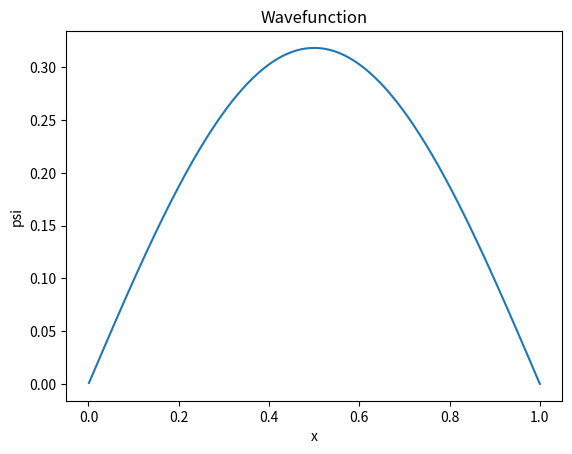

This figure's Python source:
import matplotlib.pyplot as plt
from time import sleep

# todo We are just initializing everything to one and zero for simplicity but in real
#  sense, the true values will just scale it up or down.

h = 1  # hbar
m = 1  # mass of an electron

a = 1  # The final value x goes to
V = 0  # The potential inside our box

# Starting conditions:
x = 0
psi = 1  # <Our wave function>
dx = a * 0.001  # We want small increments from one end to the other end of the box. In our case, 1000 steps

# todo Energy initialized, then we scan until we get a zero at x=0 and x=a as required
E = 0
dE = 0.001


while abs(psi) > 0.0001:
    psi = 0  # <Our wave function>
    x = 0
    dpsi = 1
    E = E + dE
    xlist = []
    psilist = []

    while x <= a:
        ddpsi = 2 * (m / h ** 2) * (V - E) * psi
        dpsi = dpsi + ddpsi * dx
        psi = psi + dpsi * dx
        x = x + dx
        xlist.append(x)
        psilist.append(psi)
        # sleep(0.001)
    # sleep(0.001)
# todo we add some sleep because if we don't we are running with the
#  full computation speed of the computer, that may make it to crash?
# print(xlist)
# print(psilist)

# Plotting outside the loop, after all data is collected
plt.plot(xlist, psilist)
plt.xlabel("x")  # Add labels for clarity
plt.ylabel("psi")
plt.title("Wavefunction")  # Add a title
plt.show()

print(E)